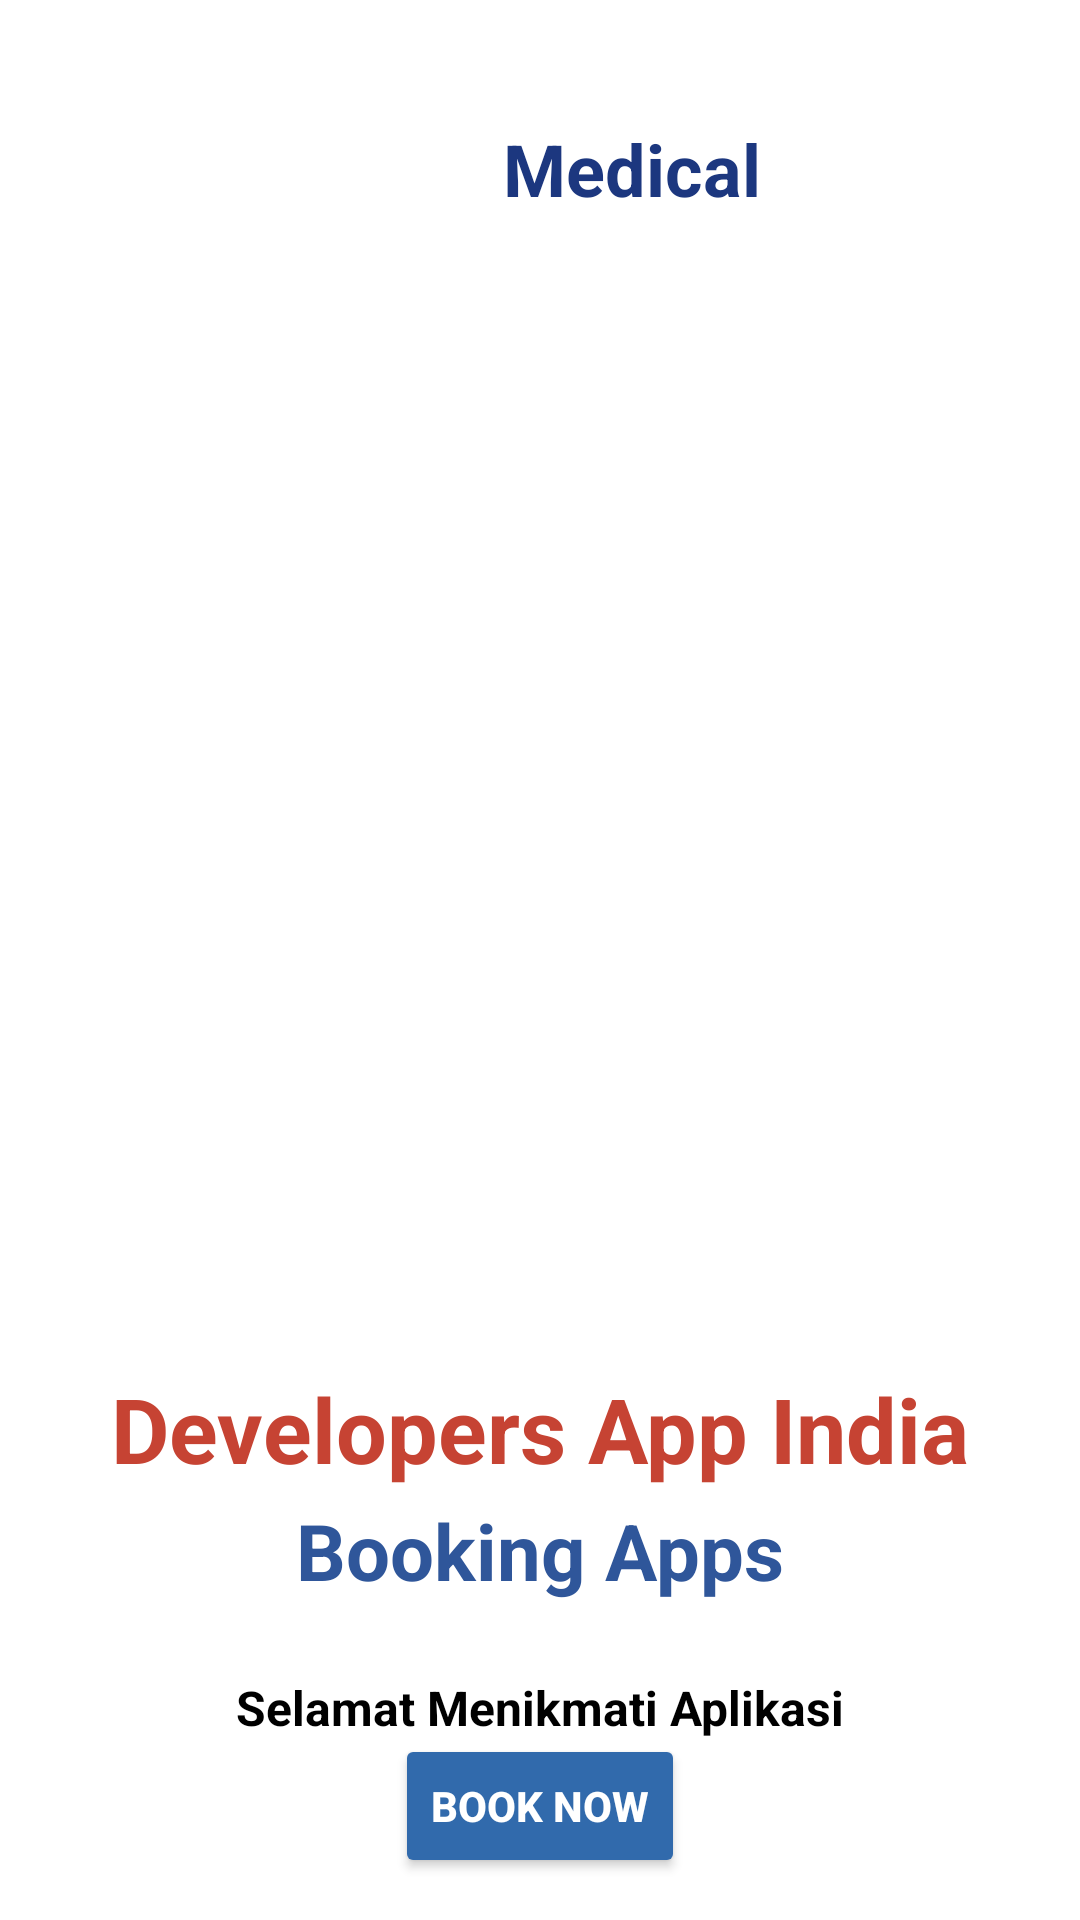

Android layout source for this screen:
<!-- AndroidManifest.xml: application theme Theme.Responsi1695 -->
<!-- res/layout/activity_home.xml -->
<?xml version="1.0" encoding="utf-8"?>
<androidx.constraintlayout.widget.ConstraintLayout xmlns:android="http://schemas.android.com/apk/res/android"
    xmlns:app="http://schemas.android.com/apk/res-auto"
    xmlns:tools="http://schemas.android.com/tools"
    android:layout_width="match_parent"
    android:layout_height="match_parent"
    tools:context=".home.HomeActivity">

    <ImageView
        android:id="@+id/imageView"
        android:layout_width="42dp"
        android:layout_height="47dp"
        android:layout_marginStart="120dp"
        android:layout_marginTop="32dp"
        app:layout_constraintStart_toStartOf="parent"
        app:layout_constraintTop_toTopOf="parent"
        app:srcCompat="@drawable/add" />

    <TextView
        android:id="@+id/textView"
        android:layout_width="wrap_content"
        android:layout_height="34dp"
        android:layout_marginStart="16dp"
        android:layout_marginTop="40dp"
        android:layout_marginEnd="120dp"
        android:text="Medical"
        android:textColor="#1C377F"
        android:textSize="24sp"
        android:textStyle="bold"
        app:layout_constraintEnd_toEndOf="parent"
        app:layout_constraintHorizontal_bias="0.444"
        app:layout_constraintStart_toEndOf="@+id/imageView"
        app:layout_constraintTop_toTopOf="parent" />

    <ImageView
        android:id="@+id/imageView6"
        android:layout_width="334dp"
        android:layout_height="353dp"
        android:layout_marginStart="8dp"
        android:layout_marginTop="24dp"
        android:layout_marginEnd="8dp"
        app:layout_constraintEnd_toEndOf="parent"
        app:layout_constraintStart_toStartOf="parent"
        app:layout_constraintTop_toBottomOf="@+id/imageView"
        app:srcCompat="@drawable/rs" />

    <TextView
        android:id="@+id/textView2"
        android:layout_width="wrap_content"
        android:layout_height="wrap_content"
        android:layout_marginStart="40dp"
        android:layout_marginEnd="40dp"
        android:text="Developers App India"
        android:textColor="#C64333"
        android:textSize="30sp"
        android:textStyle="bold"
        app:layout_constraintEnd_toEndOf="parent"
        app:layout_constraintStart_toStartOf="parent"
        app:layout_constraintTop_toBottomOf="@+id/imageView6" />

    <TextView
        android:id="@+id/textView3"
        android:layout_width="wrap_content"
        android:layout_height="wrap_content"
        android:layout_marginStart="40dp"
        android:layout_marginTop="3dp"
        android:layout_marginEnd="40dp"
        android:text="Booking Apps"
        android:textColor="#2F569A"
        android:textSize="26sp"
        android:textStyle="bold"
        app:layout_constraintEnd_toEndOf="parent"
        app:layout_constraintStart_toStartOf="parent"
        app:layout_constraintTop_toBottomOf="@+id/textView2" />

    <TextView
        android:id="@+id/textView4"
        android:layout_width="wrap_content"
        android:layout_height="wrap_content"
        android:layout_marginStart="40dp"
        android:layout_marginTop="24dp"
        android:layout_marginEnd="40dp"
        android:text="Selamat Menikmati Aplikasi"
        android:textColor="@color/black"
        android:textSize="16sp"
        android:textStyle="bold"
        app:layout_constraintEnd_toEndOf="parent"
        app:layout_constraintStart_toStartOf="parent"
        app:layout_constraintTop_toBottomOf="@+id/textView3" />

    <Button
        android:id="@+id/btnbooknow"
        android:layout_width="wrap_content"
        android:layout_height="wrap_content"
        android:layout_marginStart="50dp"
        android:layout_marginTop="16dp"
        android:layout_marginEnd="50dp"
        android:layout_marginBottom="32dp"
        android:backgroundTint="#316AAC"
        android:text="Book Now"
        android:textStyle="bold"
        android:textColor="@color/white"
        app:layout_constraintBottom_toBottomOf="parent"
        app:layout_constraintEnd_toEndOf="parent"
        app:layout_constraintStart_toStartOf="parent"
        app:layout_constraintTop_toBottomOf="@+id/textView4" />

</androidx.constraintlayout.widget.ConstraintLayout>
<!-- resources referenced by this layout -->
<resources>
  <style name="Theme.Responsi1695" parent="Theme.MaterialComponents.Light.NoActionBar">
          
          <item name="colorPrimary">@color/purple_500</item>
          <item name="colorPrimaryVariant">@color/purple_700</item>
          <item name="colorOnPrimary">@color/white</item>
          
          <item name="colorSecondary">@color/teal_200</item>
          <item name="colorSecondaryVariant">@color/teal_700</item>
          <item name="colorOnSecondary">@color/black</item>
          
          <item name="android:statusBarColor" tools:targetApi="l">?attr/colorPrimaryVariant</item>
          
      </style>
  <!-- not gathered from this repository: default colours our renderer supplied (Android Studio template values) -->
  <color name="purple_500">#FF6200EE</color>
  <color name="purple_700">#FF3700B3</color>
  <color name="teal_200">#FF03DAC5</color>
  <color name="teal_700">#FF018786</color>
  <color name="black">#FF000000</color>
  <color name="white">#FFFFFFFF</color>
</resources>
